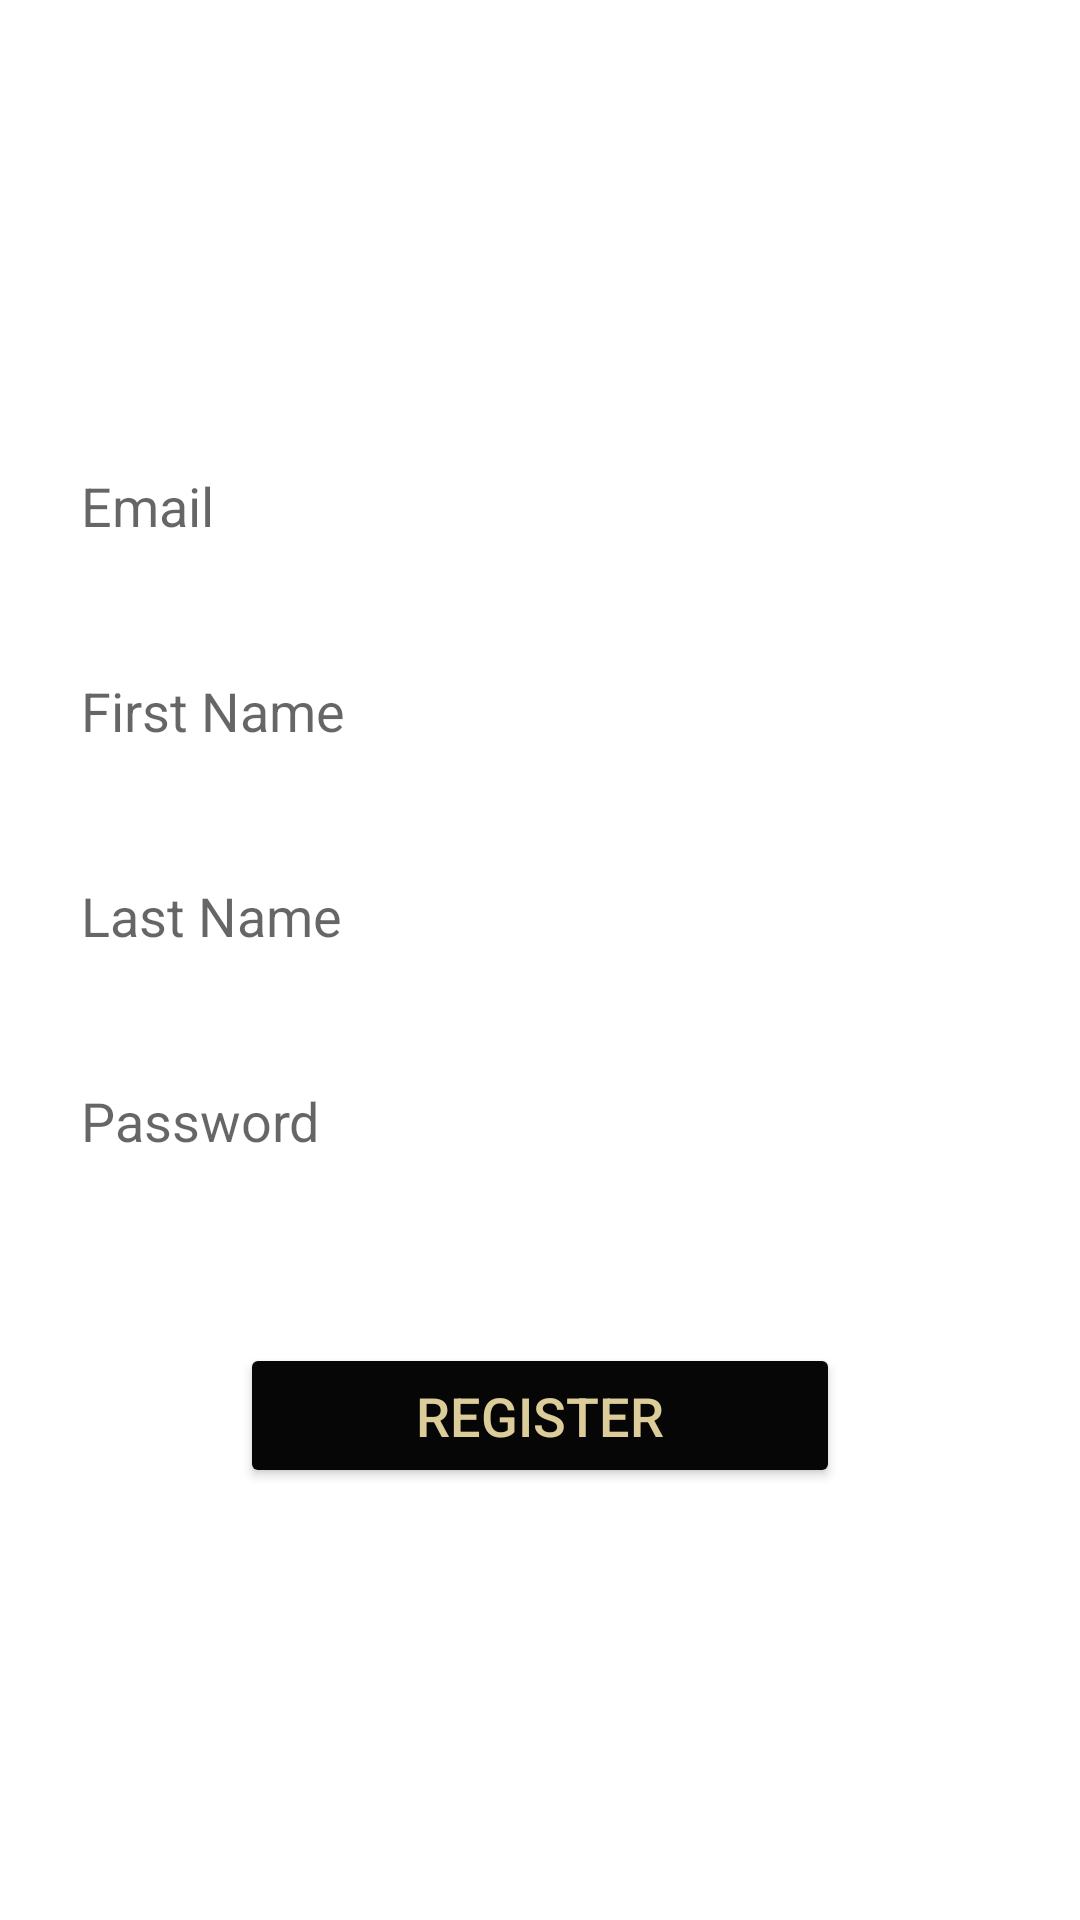

The Android layout XML behind this screen, and the referenced resources:
<!-- AndroidManifest.xml: application theme Theme.NagpEcommerce -->
<!-- res/layout/activity_register_screen.xml -->
<?xml version="1.0" encoding="utf-8"?>
<androidx.constraintlayout.widget.ConstraintLayout xmlns:android="http://schemas.android.com/apk/res/android"
    xmlns:app="http://schemas.android.com/apk/res-auto"
    xmlns:tools="http://schemas.android.com/tools"
    android:layout_width="match_parent"
    android:layout_height="match_parent"
    tools:context=".login.view.LoginScreen">

    <ImageView
        android:layout_width="match_parent"
        android:layout_height="match_parent"
        app:layout_constraintStart_toStartOf="parent"
        app:layout_constraintTop_toTopOf="parent"
        android:src="@drawable/login_bg"
        android:scaleType="center"
        android:importantForAccessibility="no"/>

    <LinearLayout
        android:layout_width="match_parent"
        android:layout_height="wrap_content"
        android:orientation="vertical"
        android:padding="15dp"
        android:gravity="center"
        app:layout_constraintBottom_toBottomOf="parent"
        app:layout_constraintTop_toTopOf="parent"
        app:layout_constraintStart_toStartOf="parent"
        app:layout_constraintEnd_toEndOf="parent">

        <EditText
            android:id="@+id/email_edit_text"
            android:layout_width="match_parent"
            android:layout_height="wrap_content"
            android:hint="@string/email"
            android:textColor="@color/black"
            android:textSize="18sp"
            android:background="@color/white"
            android:padding="12dp"
            android:inputType="textEmailAddress"
            android:autofillHints="" />

        <EditText
            android:id="@+id/first_name_edit_text"
            android:layout_width="match_parent"
            android:layout_height="wrap_content"
            android:hint="@string/first_name"
            android:textColor="@color/black"
            android:textSize="18sp"
            android:background="@color/white"
            android:padding="12dp"
            android:layout_marginTop="20dp"
            android:inputType="text"
            android:autofillHints="" />

        <EditText
            android:id="@+id/last_name_edit_text"
            android:layout_width="match_parent"
            android:layout_height="wrap_content"
            android:hint="@string/last_name"
            android:textColor="@color/black"
            android:textSize="18sp"
            android:background="@color/white"
            android:padding="12dp"
            android:layout_marginTop="20dp"
            android:inputType="text"
            android:autofillHints="" />

        <EditText
            android:id="@+id/password_edit_text"
            android:layout_width="match_parent"
            android:layout_height="wrap_content"
            android:hint="@string/password"
            android:textColor="@color/black"
            android:textSize="18sp"
            android:background="@color/white"
            android:padding="12dp"
            android:layout_marginTop="20dp"
            android:inputType="textPassword"
            android:autofillHints="" />

        <Button
            android:id="@+id/register_button"
            android:layout_width="200dp"
            android:layout_height="wrap_content"
            android:textColor="#dccc99"
            android:textSize="18sp"
            android:gravity="center"
            android:padding="12dp"
            android:backgroundTint="#060606"
            android:layout_marginTop="50dp"
            android:text="@string/register"/>


    </LinearLayout>

</androidx.constraintlayout.widget.ConstraintLayout>
<!-- resources referenced by this layout -->
<resources>
  <string name="email">Email</string>
  <string name="first_name">First Name</string>
  <string name="last_name">Last Name</string>
  <string name="password">Password</string>
  <string name="register">Register</string>
  <style name="Theme.NagpEcommerce" parent="Theme.MaterialComponents.DayNight.NoActionBar">
          
          <item name="colorPrimary">@color/purple_500</item>
          <item name="colorPrimaryVariant">@color/purple_700</item>
          <item name="colorOnPrimary">@color/white</item>
          
          <item name="colorSecondary">@color/teal_200</item>
          <item name="colorSecondaryVariant">@color/teal_700</item>
          <item name="colorOnSecondary">@color/black</item>
          
          <item name="android:statusBarColor">?attr/colorPrimaryVariant</item>
          
          
          <item name="android:windowActivityTransitions">true</item>
  
          
          <item name="android:windowEnterTransition">@transition/explode</item>
          <item name="android:windowExitTransition">@transition/explode</item>
  
          
          <item name="android:windowSharedElementEnterTransition">
              @transition/change_image_transform</item>
          <item name="android:windowSharedElementExitTransition">
              @transition/change_image_transform</item>
      </style>
  <!-- not gathered from this repository: default colours our renderer supplied (Android Studio template values) -->
  <color name="purple_500">#FF6200EE</color>
  <color name="purple_700">#FF3700B3</color>
  <color name="teal_200">#FF03DAC5</color>
  <color name="teal_700">#FF018786</color>
  <color name="black">#FF000000</color>
  <color name="white">#FFFFFFFF</color>
</resources>
